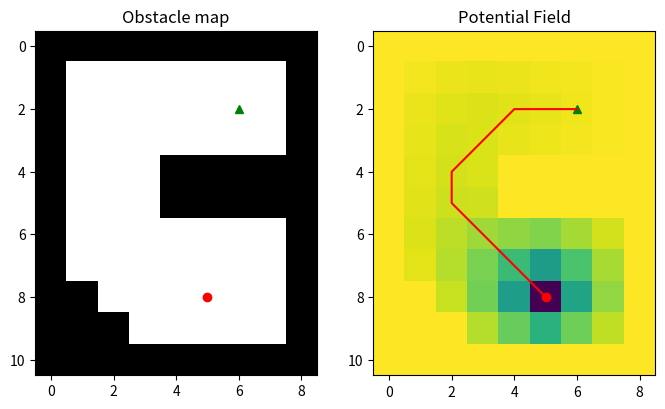

Write Python code to recreate this figure.
## Autonomous Mobile Robots - Exercise 11 Q2 - Harmonic Potential Fields
import numpy as np
import matplotlib.pyplot as plt
# from scipy.signal import convolve2d        # <- For convolution solution

# 2.1 - Initialisation
# Initialize traversability map
# 1 for traversable, 0 for obstacle
map = np.ones((11, 9))
map[:, [0, -1]] = 0
map[[0, -1], :] = 0
map[4:6, 4:8] = 0
map[8:10, 1] = 0
map[9, 2] = 0

# Initialize search start and goal locations
search_start = [2, 6]
search_goal = [8, 5]

fh, ah = plt.subplots(1, 2)
fh.set_size_inches(8, 5)

ah[0].set_title('Obstacle map')
ah[0].imshow(map, aspect='equal', cmap='gray')
ah[0].plot(search_start[1], search_start[0], 'g^')
ah[0].plot(search_goal[1], search_goal[0], 'ro')

# Initialize iterative search
potential_field = np.zeros_like(map)
potential_field[map == 0] = 1  # set obstacle cells to 1 (high potential)
potential_field[map == 1] = 0.5  # set free cells to 0.5 (mid potential)
potential_field[search_goal[0], search_goal[1]] = 0  # set goal potential

## 2.2 Iterative updates
# Iterative parameters(max iterations, convergence tolerance)
tol = 0.01
maxIter = 50

ah[1].set_title('Potential Field')
h_image = ah[1].imshow(potential_field, aspect='equal', cmap='viridis')

# Iteratively solve the discrete Laplace equation with
# Dirichlet boundary conditions
i = 0
max_change = 1.0

while max_change > tol:
    assert i < maxIter, 'maxIter assert triggered. Aborting.'
    i += 1

    next_potential = potential_field.copy()

    for x in range(map.shape[0]):
        for y in range(map.shape[1]):
            if map[x, y] == 1 and potential_field[x, y] != 0:
                next_potential[x, y] = 0.25 * (potential_field[x - 1, y] +
                                               potential_field[x + 1, y] +
                                               potential_field[x, y - 1] +
                                               potential_field[x, y + 1])

    # Alternative convolution:
    # next_potential = convolve2d(potential_field, np.array([[0, 0.25, 0], [0.25, 0, 0.25], [0, 0.25, 0]]), mode='same', fillvalue=1.0)
    # next_potential[map == 0] = 1
    # next_potential[search_goal[0], search_goal[1]] = 0

    max_change = np.abs(potential_field - next_potential).max()
    potential_field = next_potential

    # Animate
    plt.pause(0.2)
    h_image.set_data(potential_field)

ah[1].plot(search_start[1], search_start[0], 'g^')
ah[1].plot(search_goal[1], search_goal[0], 'ro')

## 2.3 Backtrack solution
# Extract solution path from start to goal
# Construct the path as a list of points, from the start to the goal
# Assume an 8-connected grid

optimal_path = [search_start]
i = 0
while optimal_path[-1] != search_goal:
    assert i < maxIter, 'maxIter assert triggered. Aborting.'
    i += 1

    # extract index corresponding to the minimal value within a 3x3 window
    cx, cy = optimal_path[-1]
    x, y = np.unravel_index(
        np.argmin(potential_field[cx - 1:cx + 2, cy - 1:cy + 2]), (3, 3))
    optimal_path.append([cx + x - 1, cy + y - 1])

ah[1].plot([y for x, y in optimal_path], [x for x, y in optimal_path], 'r-')
plt.show()
